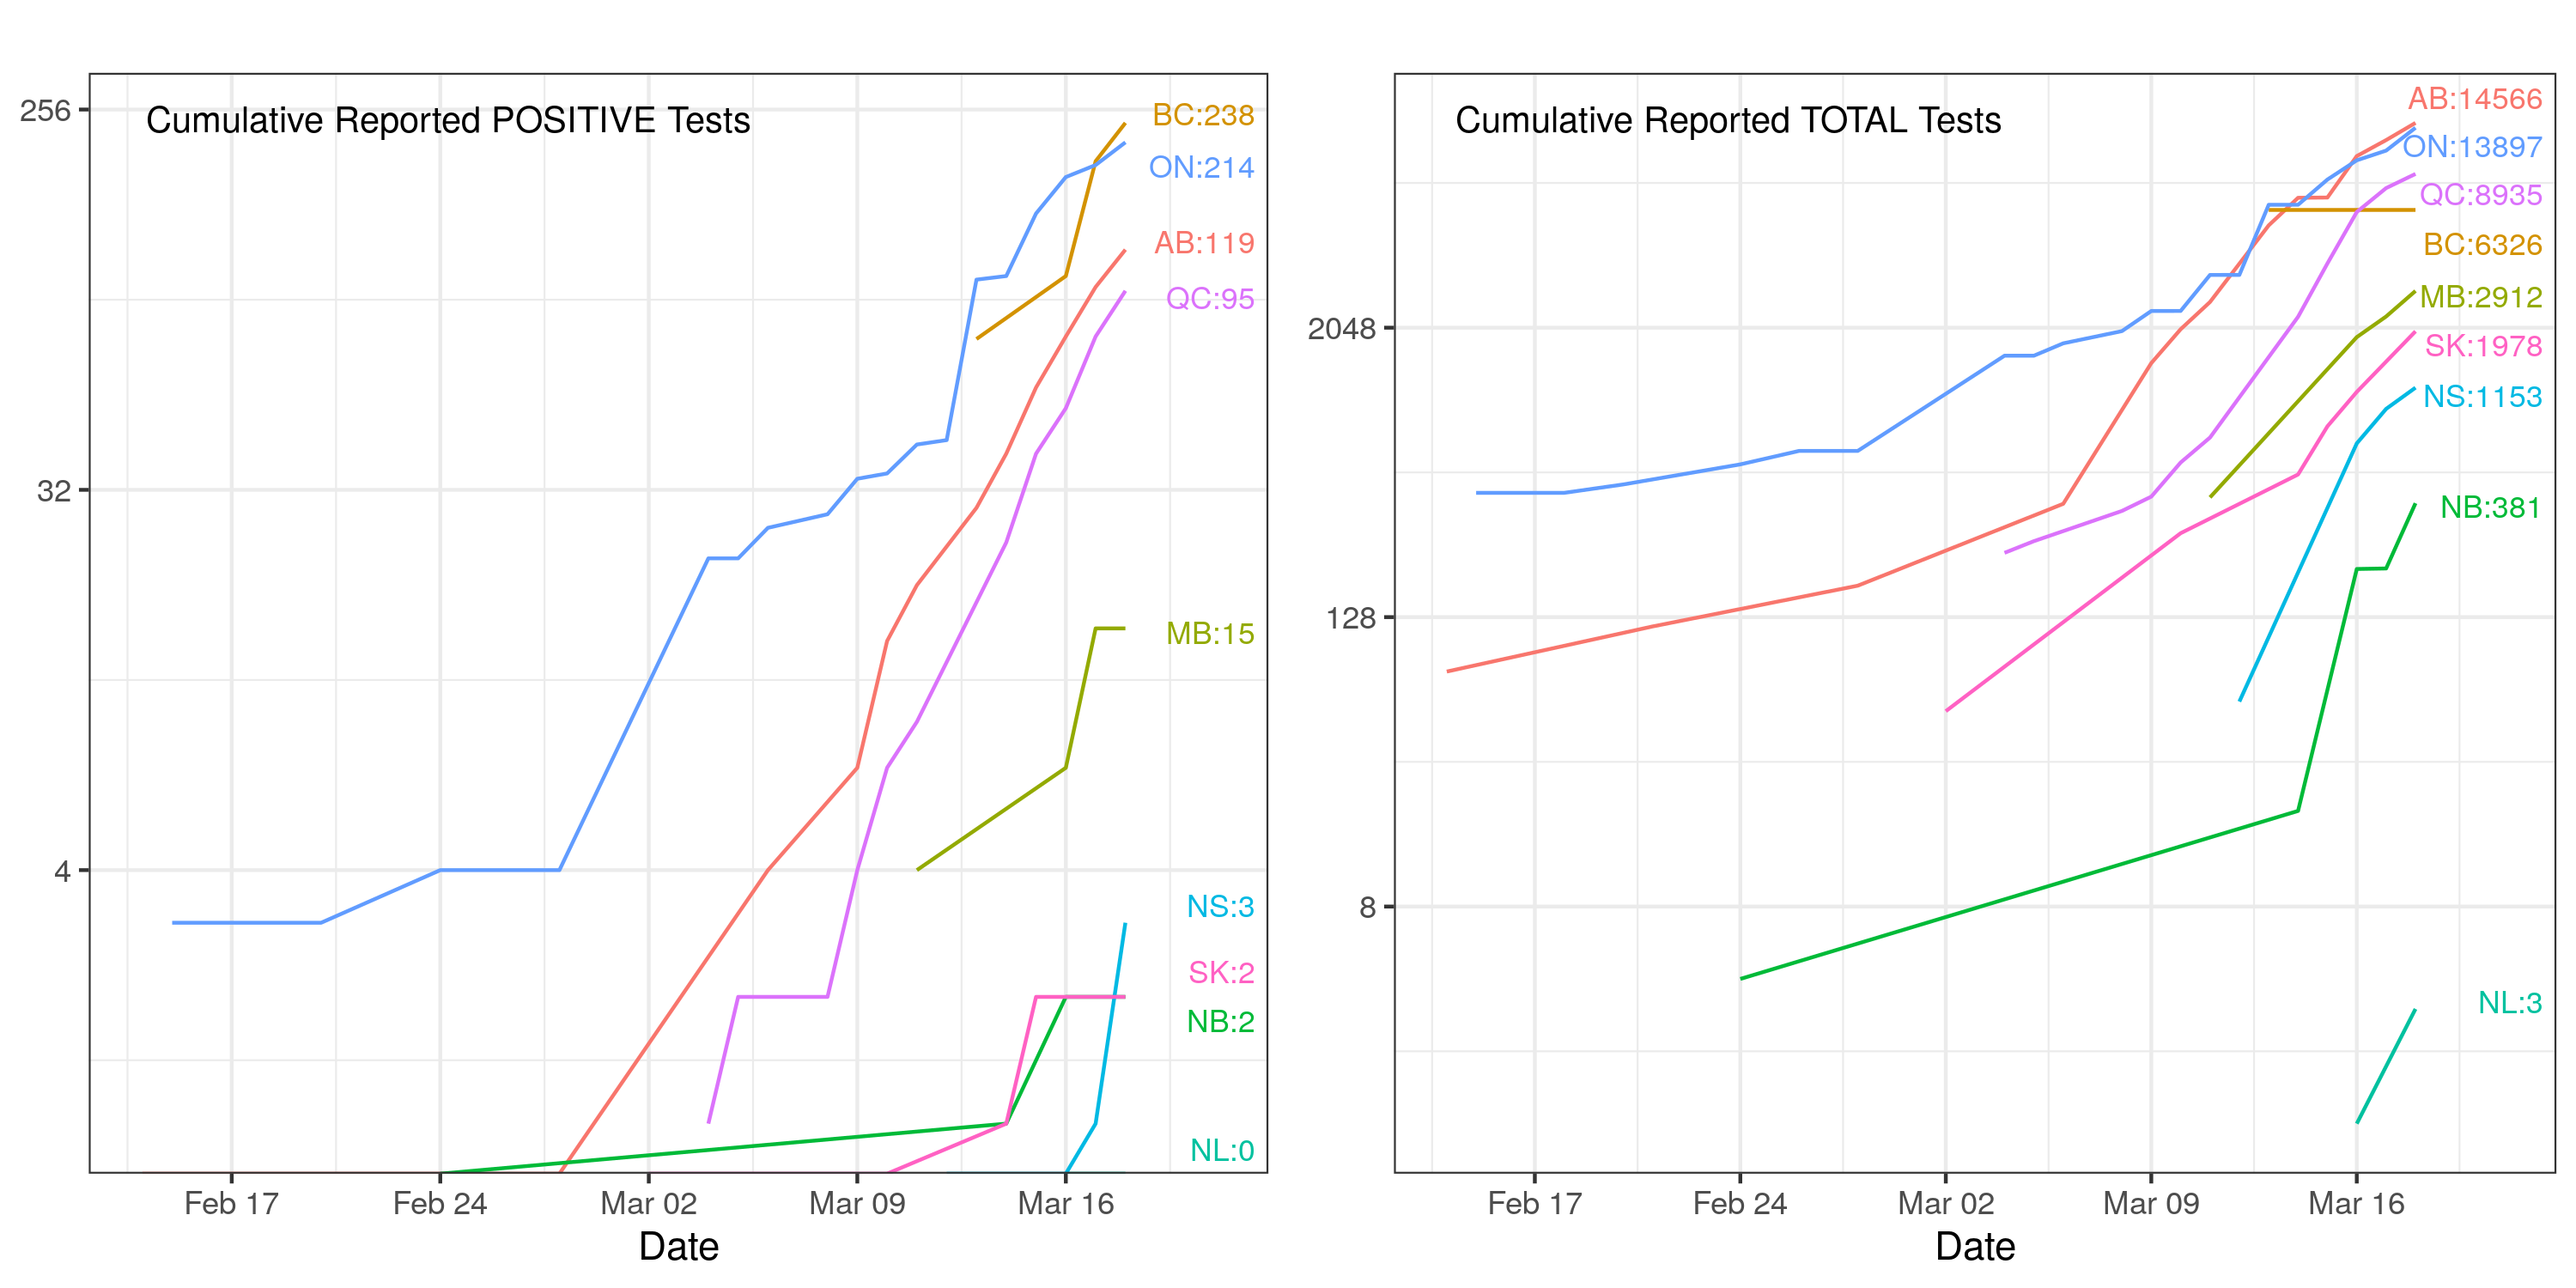

Write the R code that produced this figure.
library(ggplot2);theme_set(theme_bw())
library(directlabels)
library(tidyverse)
library(ggrepel)
library(ggforce)
library(gridExtra)
library(colorspace)
library(grid)
library(zoo)

## use url link?
ddcapacity <- (read_csv("capacity.csv")
#	%>% mutate(Province = factor(Province)
#	      , Province = factor(Province,levels = c("BC","AB","ON","QC","SK", "MB","NB","NS","PEI","NL","YT","NT","NU")
#			, labels = c("British Columbia", "Alberta", "Ontario", "Quebec", "Saskatchewan", "Manitoba", "New Brunswick","Nova Scotia", "Prince Edward Island", "Newfoundland", "Yukon", "Northwest Territories","Nunavut")))
)

label_dat <- (ddclean
    %>% group_by(Province)
    %>% filter(Date == max(Date))
    %>% mutate(lab_positives = paste0(Province,":",cumConfirmations)
               , lab_total = paste0(Province,":",bestTotal)
               , lab_newConfirmations = paste0(Province, ":",newConfirmations)
					, lab_death = paste0("Death",":",deceased)
					, lab_hosp = paste0("Hosp",":",Hospitalization)
					, lab_icu = paste0("ICU",":",ICU)
					, lab_vent = paste0("Vent",":",Ventilator)
					, lab_prop = paste0(Province,":",prop,"%")
               , Date = Date + 5
					)
	 %>% ungroup()
)

## Working on today code

ddtoday <- (ddclean
	%>% filter(Date == max(Date))
	%>% select(Date, Province, newTests, newConfirmations, prop)
)

print(didnotupdate <- (ddtoday
	%>% filter(is.na(newTests))
)
)

ddtoday <- (ddtoday 
	%>% filter(newTests>0)
	## Temp hack to today's labels
#	%>% mutate(Province = ifelse(Province == "NS", "NS,SK", Province)
#		, Province = ifelse(Province %in% c("SK","MB"), "", Province)
#		, Province = ifelse(Province == "NB","NB,MB", Province)
#		)
	%>% ungroup()
	%>% arrange(newTests)
)

print(ddtoday)


ddslopes <- data.frame(x=c(1,1,1,1)
	, y = c(0.02,0.05,0.1,0.15)
	, xend = c(2000/0.02, 2000/0.05, 2000/0.1, 2000/0.15)
	, yend = c(2000,2000,2000,2000)
)

print(ddslopes)

ggtoday <- (ggplot(ddtoday, aes(x=newTests))
	+ geom_point(aes(y=newConfirmations,color=prop))
	+ geom_segment(data=ddslopes,aes(x=x,y=y,xend=xend,yend=yend,color=y))
	+ geom_text(data=ddslopes,aes(x=x,y=y,label=y,color=y),hjust=0.5)
	+ geom_text(aes(y=newConfirmations,label=Province),vjust=-0.5,hjust=-0.2)
	+ xlim(c(1,7000))
	+ ylim(c(0.01,800))
	+ scale_x_log10(breaks=c(1,ddtoday$newTests[c(1,2,3,5,7,8,9,10,11,12,13)]))
	+ scale_y_log10(breaks=c(0.001,ddtoday$newConfirmations))
	+ theme(axis.text.x = element_text(angle = 65,vjust=0.65,hjust=1)
		, panel.grid.minor = element_blank())
	+  scale_colour_gradient(low = "blue", high = "red", na.value = NA)
	+ xlab("New Tests")
	+ ylab("New Confirmations")
)

print(ggtoday)
ggsave(ggtoday, filename="ggtoday.png", width = 9, height=5) 

### Quebec

QC <- (ddclean
	%>% filter(Province == "QC")
	%>% filter(Date > as.Date("2020-04-15"))
	%>% select(Date,newConfirmations,newTests,prop)
)

ggqc <- (ggplot(QC, aes(x=newTests, y=newConfirmations,color=prop))
	+ geom_point()
	+ geom_line()
	+ scale_linetype_manual(values=c("dashed"))
	+ geom_text(aes(label=Date),color="black")
	+ geom_text(aes(x=3200,y=700,label=0.2))
	+ geom_text(aes(x=4500,y=700,label=0.15))
	+ geom_abline(slope=0.2,color="red")
	+ geom_abline(slope=0.15,color="#C10259")
	+ xlim(c(3000,6000))
	+ ylim(c(700,1000))
	+ scale_color_gradient(low="#C10259", high = "red")
)


print(ggqc)
ggsave(ggqc, filename="ggqc.png")

## FIXME:: DRY: how different are these two plots??
##  could this be done with faceting?

## for boldfacing parts of titles below,
##  could use expression('... bold(...) ...'); parse(text=...) is
##  more flexible, could be used to incorporate variables etc.

## plot(0:1,0:1,type="n")
## text(0.5,0.5,expression('zzz'~bold('abc')~'aaa'))
## text(0.1,0.1,parse(text="'zzz'~bold('abc')~'aaa'"))

## Cumulative reports 
ddcumreport <- ddclean %>% filter(cumConfirmations>0)

gg <- (ggplot(ddcumreport, aes(x=Date, y=cumConfirmations,color=Province))
        + scale_colour_discrete_qualitative()
	+ scale_y_continuous(trans="log2")
	+ scale_x_date()
	+ geom_text_repel(data=label_dat,aes(label = lab_positives)
	  , hjust = -10
	  , direction = "y"
	  , size = 3
	  # , nudge_y = 5
	  , segment.color = NA
	  , show.legend = FALSE
	  )
        + geom_line()
        + ggtitle(parse(text="'Cumulative Reported'~bold('Positive')~'Tests'"))
	+ theme(legend.position = "none", axis.title.y=element_blank()
	        , plot.title = element_text(vjust=-10,hjust=0.1,size=10))
)

print(gg)

### Cumulative tests

ddcumtest <- ddclean %>% filter(bestTotal>0)

gg2 <- (ggplot(ddcumtest, aes(x=Date, y=bestTotal,color=Province))
       + scale_colour_discrete_qualitative()
       + scale_y_continuous(trans="log2")
       + scale_x_date()
       + geom_text_repel(data=label_dat,aes(label = lab_total)
                         , hjust = -10
                         , direction = "y"
                         , size = 3
                         # , nudge_y = 5
                         , segment.color = NA
                         , show.legend = FALSE
       )
       + geom_line()
       + ggtitle(parse(text="'Cumulative Reported'~bold('Total')~'Tests'"))
       + theme(legend.position = "none", axis.title.y=element_blank()
               , plot.title = element_text(vjust=-10,hjust=0.1,size=10))
)

print(gg2)
ggcombo <- grid.arrange(gg,gg2,nrow=1)
print(ggcombo)
ggsave(plot=ggcombo,filename = "plot.png",width = 10, height = 6)

## Daily new confirmation proportion
gg3 <- (ggplot(ddclean, aes(x=Date, y=prop,color=Province))
        + scale_colour_discrete_qualitative()
        + scale_y_continuous(trans="log2")
        + scale_x_date()
        + geom_line()
        + ggtitle(parse(text="'New Reported Proportion'~bold('Positive')~'Tests'"))
        + theme(legend.position = "none", axis.title.y=element_blank()
                , plot.title = element_text(vjust=-10,hjust=0.1,size=10))
)

print(gg3)

print(gg3
	+ geom_line(aes(y=newTests), color="black")
	+ facet_wrap_paginate(~Province, nrow=1, ncol=1, page=9)
)


hosp_lab_dat <- (label_dat
	%>% select(Date, Province, Hospitalization=lab_hosp, ICU=lab_icu, Ventilator=lab_vent, Death = lab_death)
	%>% gather(key="HospType",value="labs",-Date,-Province)
	%>% mutate(Date = ifelse(Province %in% c("SK","MB","NB","NS","NL")
		, Date - 2, Date)
		, Date = as.Date(Date)
	 	, Province = factor(Province)
		, Province = factor(Province,levels = c("BC","AB","ON","QC","SK","MB","NB","NS","PEI","NL","YT","NT","NU")
		, labels = c("British Columbia", "Alberta", "Ontario", "Quebec",  "Saskatchewan", "Manitoba", "New Brunswick","Nova Scotia", "Prince Edward Island", "Newfoundland", "Yukon", "Northwest Territories","Nunavut"))) 
)

print(hosp_lab_dat,n=100)

## Hospitalization
ddhosp <- (ddclean
  %>% select(Date, Province, Hospitalization, ICU, Ventilator, Death=deceased)
  %>% gather(key="HospType",value="Count",-Date,-Province)
  %>% filter(!is.na(Count)&(Count>0))
  %>% filter(HospType != "Death")
  %>% left_join(.,ddcapacity)
  # %>% left_join(.,hosp_lab_dat)
  %>% mutate(Province = factor(Province,levels = c("BC","AB","ON","QC","SK","MB","NB","NS","PEI","NL","YT","NT","NU")
  	, , labels = c("British Columbia", "Alberta", "Ontario", "Quebec", "Saskatchewan", "Manitoba", "New Brunswick","Nova Scotia", "Prince Edward Island", "Newfoundland", "Yukon", "Northwest Territories", "Nunavut")))
)

print(ddhosp)


ddhosplab <- (ddhosp
  %>% filter(Date == as.Date(max(Date)))
  %>% select(Province,HospType,Count)
  %>% left_join(hosp_lab_dat,.)
  %>% filter(HospType != "Death")
  %>% ungroup()
  %>% filter(Province %in% c("Alberta","British Columbia","Ontario","Quebec","Saskatchewan","Manitoba","New Brunswick","Nova Scotia","Newfoundland"))
#  %>% mutate(Province = factor(Province
#  	,	levels = c("BC","AB","ON","QC","SK","MB","NB","NS","PEI","NL","YU","NWT","NU")
#  	, labels = c("British Columbia", "Alberta", "Ontario", "Quebec", "Saskatchewan", "Manitoba", "New Brunswick","Nova Scotia", "Prince Edward Island", "Newfoundland", "Yukon", "Northwest Territories", "Nunavut")
#	)
#  )
)

print(ddhosplab)


gghosp <- (ggplot(ddhosp, aes(x=Date, y=Count,color=HospType))
		 + geom_text_repel(data=ddhosplab,aes(x=Date,label = labs)
                          , hjust = -20
		                      , vjust= 3.5
                          , direction = "y"
                          , size = 3
                          # , nudge_y = 5
                          , segment.color = NA
                          , show.legend = FALSE
        )
#		+ geom_dl(data=ddhosplab,aes(x=Date,label = labs), method=list(cex=1,'last.bumpup'),size=4)
       + geom_line()
       + geom_point(size=0.5)
		 + geom_hline(aes(yintercept=Current), color="red",linetype=2)
       + theme(legend.position = "bottom"
               , axis.text.x = element_text(angle = 45,vjust=0.5)
               , plot.title = element_text(vjust=0,hjust=0.1,size=10)
					, strip.background = element_blank())
       + facet_wrap(~Province,nrow=3, scale="free")
       + scale_colour_manual(values=c("black","red","blue"))
		 + scale_y_log10(breaks=c(1,5,10,30,50,100,200,300,600,800))
		 + ylab("Prevalence (Current Occupancy)")
#		 + xlim(c(as.Date(min(ddhosp$Date)),as.Date(max(ddhosp$Date)+8)))
)

print(gghosp)
ggsave(plot=gghosp,filename = "plothosp.png",width = 12, height = 9)
